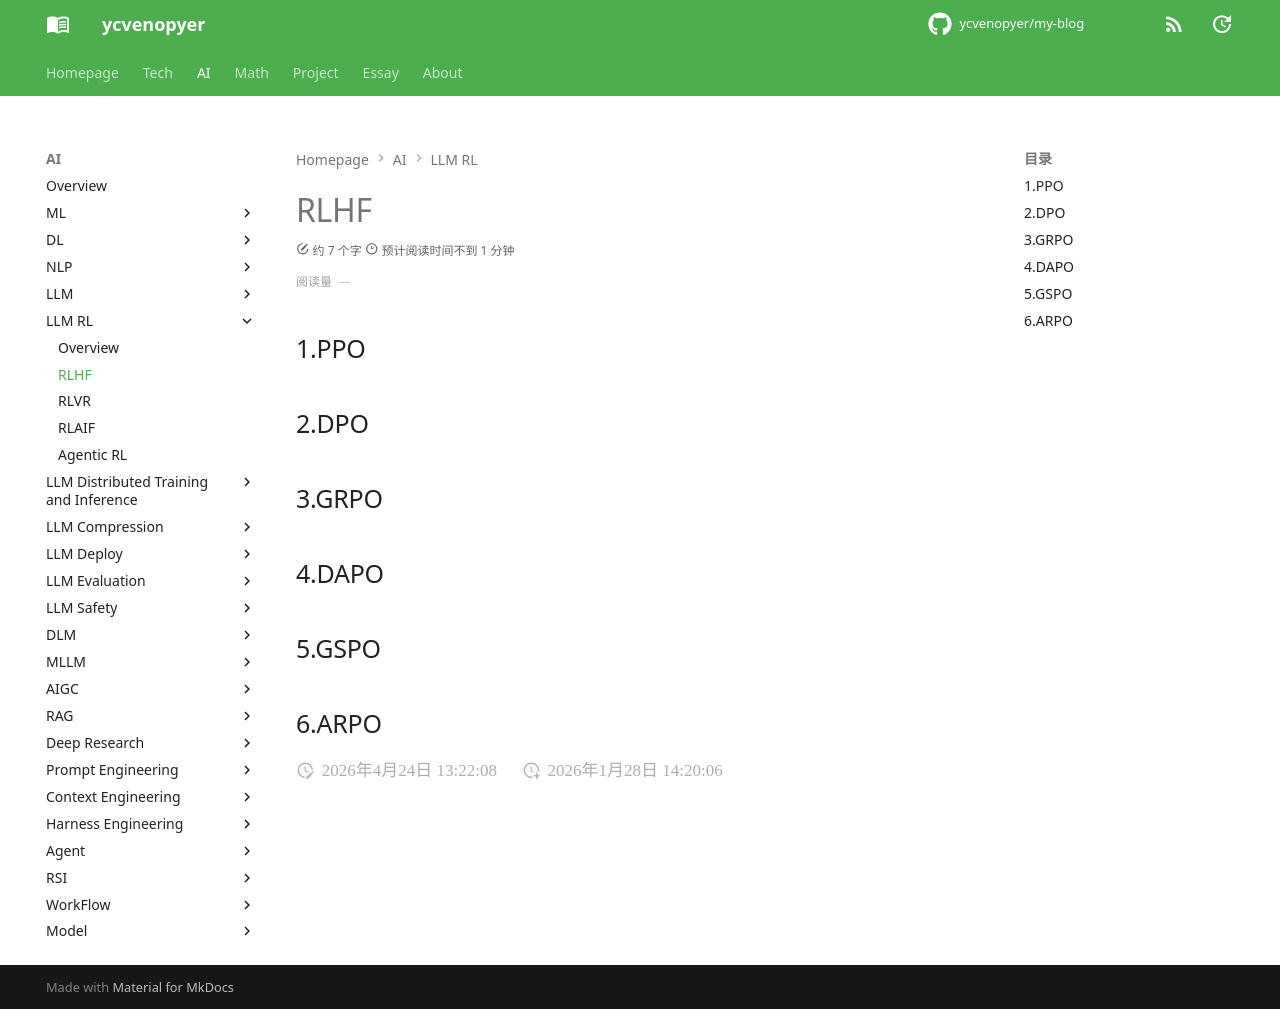

repository: ycvenopyer/my-blog · page: ai-note/llm-rl/rlhf/index.html · generator: mkdocs

# RLHF

## 1.PPO

## 2.DPO

## 3.GRPO

## 4.DAPO

## 5.GSPO

## 6.ARPO
